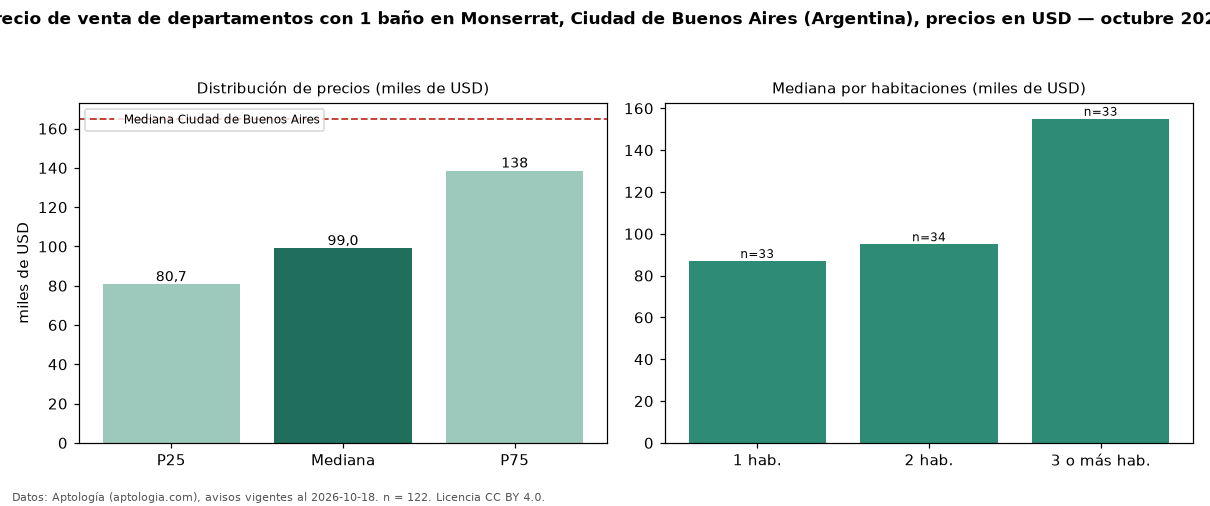

Data behind this chart, as committed beside it:
seccion, metrica, valor, moneda, n
filtro, ban1, con 1 baño, , 122
precio, p25, 80675, USD, 122
precio, mediana, 99000, USD, 122
precio, p75, 138500, USD, 122
precio, minimo, 45000, USD, 122
precio, maximo, 310000, USD, 122
m2, mediana_precio_m2, 1711, USD, 122
m2, area_mediana_m2, 56.0, m2, 122
banos, mediana_banos, 1.0, , 
habitaciones, 1, 87000, USD, 33
habitaciones, 2, 95000, USD, 34
habitaciones, 3+, 155000, USD, 33
ciudad, mediana_ciudad_referencia, 165000, USD, 
ciudad, mediana_m2_ciudad, 2558, USD, 
fuente, fecha_datos, 2026-10-18, , 
fuente, atribucion, https://www.aptologia.com/ar, , 
fuente, licencia, CC BY 4.0, , 
